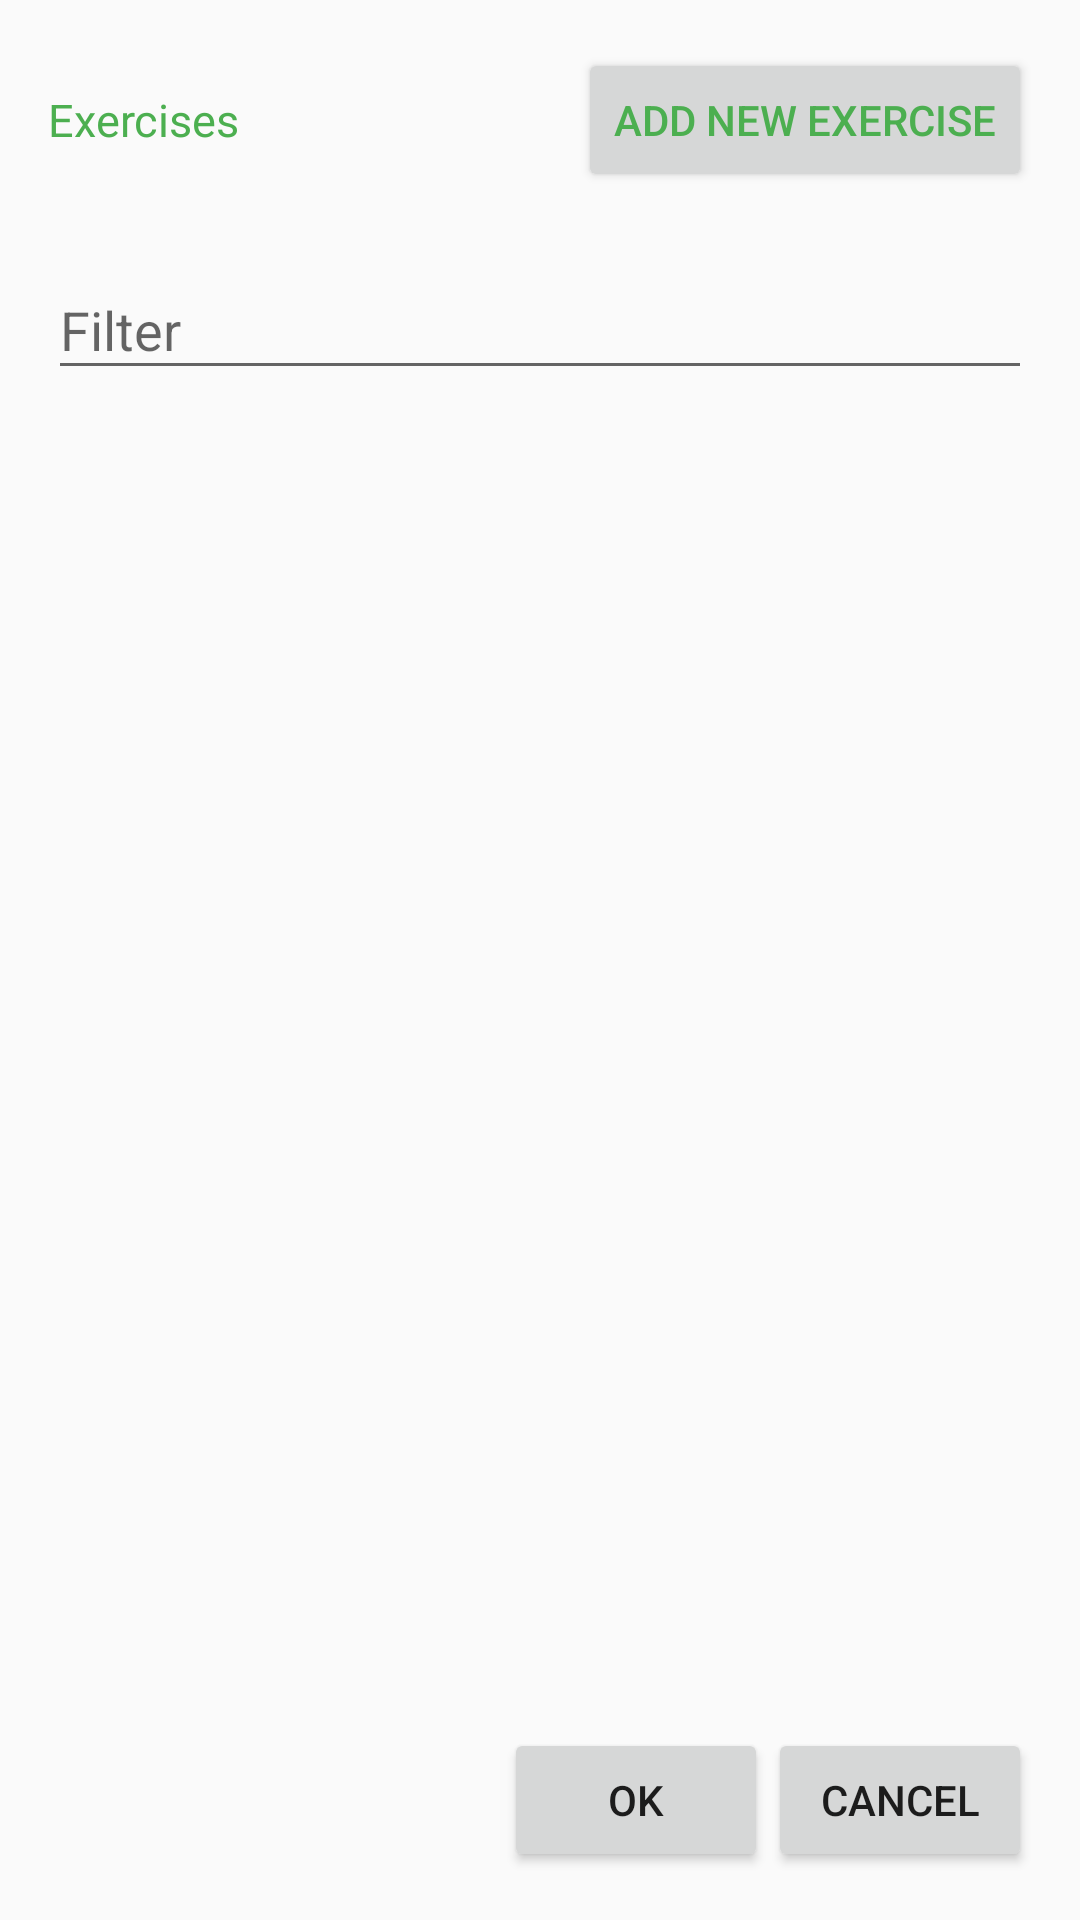

Here is an Android app screen rendered from its layout file. Give the layout XML and the strings, colors and styles it references.
<!-- AndroidManifest.xml: application theme AppTheme -->
<!-- res/layout/add_routine_exercises.xml -->
<?xml version="1.0" encoding="utf-8"?>
<RelativeLayout xmlns:android="http://schemas.android.com/apk/res/android"
    xmlns:app="http://schemas.android.com/apk/res-auto"
    xmlns:tools="http://schemas.android.com/tools"
    android:orientation="vertical"
    android:layout_width="match_parent"
    android:layout_height="match_parent"
    android:paddingBottom="@dimen/activity_vertical_margin"
    android:paddingLeft="@dimen/activity_horizontal_margin"
    android:paddingRight="@dimen/activity_horizontal_margin"
    android:paddingTop="@dimen/activity_vertical_margin">


    <Button
        android:layout_width="wrap_content"
        android:layout_height="wrap_content"
        android:text="Add New Exercise"
        android:id="@+id/addExerciseToRoutineButton"
        android:layout_alignParentEnd="true"
        android:layout_alignParentRight="true"
        android:textColor="@color/green"
       />

    <TextView
        android:layout_width="wrap_content"
        android:layout_height="wrap_content"
        android:text="Exercises"
        android:textSize="15sp"
        android:id="@+id/addRoutineExercisesTextView"
        android:layout_alignBottom="@id/addExerciseToRoutineButton"
        android:layout_alignTop="@id/addExerciseToRoutineButton"
        android:gravity="center_vertical"
        android:textColor="@color/green"/>


    <android.support.design.widget.TextInputLayout
        android:id="@+id/filterRoutineExerciseTIL"
        android:layout_width="fill_parent"
        android:layout_height="wrap_content"
        android:layout_marginTop="10dp"
        android:layout_below="@id/addExerciseToRoutineButton"
        app:hintTextAppearance="@style/TextAppearence.App.TextInputLayout">
        <EditText
            android:layout_width="fill_parent"
            android:layout_height="wrap_content"
            android:inputType="text"
            android:ems="10"
            android:id="@+id/filterRoutineExerciseEditText"
            android:hint="Filter"
            android:imeOptions="actionDone"
            />
    </android.support.design.widget.TextInputLayout>

    <Button
        android:layout_width="wrap_content"
        android:layout_height="wrap_content"
        android:text="Cancel"
        android:id="@+id/addRoutineExercisesCancelButton"
        android:layout_alignParentRight="true"
        android:layout_alignParentEnd="true"
        android:layout_alignParentBottom="true"

        />
    <Button
        android:layout_width="wrap_content"
        android:layout_height="wrap_content"
        android:text="Ok"
        android:id="@+id/addRoutineExercisesOKButton"
        android:layout_alignParentBottom="true"
        android:layout_toLeftOf="@id/addRoutineExercisesCancelButton"
        android:layout_toStartOf="@id/addRoutineExercisesCancelButton"
        />

    <ListView
        android:layout_width="wrap_content"
        android:layout_height="wrap_content"
        android:layout_below="@id/filterRoutineExerciseTIL"
        android:layout_above="@id/addRoutineExercisesOKButton"
        android:id="@+id/addRoutineExercisesListView">

    </ListView>

</RelativeLayout>
<!-- resources referenced by this layout -->
<resources>
  <color name="green">#4CAF50</color>
  <dimen name="activity_horizontal_margin">16dp</dimen>
  <dimen name="activity_vertical_margin">16dp</dimen>
  <style name="TextAppearence.App.TextInputLayout" parent="@android:style/TextAppearance">
      <item name="android:textColor">@color/blue</item>
      </style>
  <style name="AppTheme" parent="Base.Theme.AppCompat.Light.DarkActionBar">
          
  
      </style>
  <color name="blue">#2196F3</color>
</resources>
